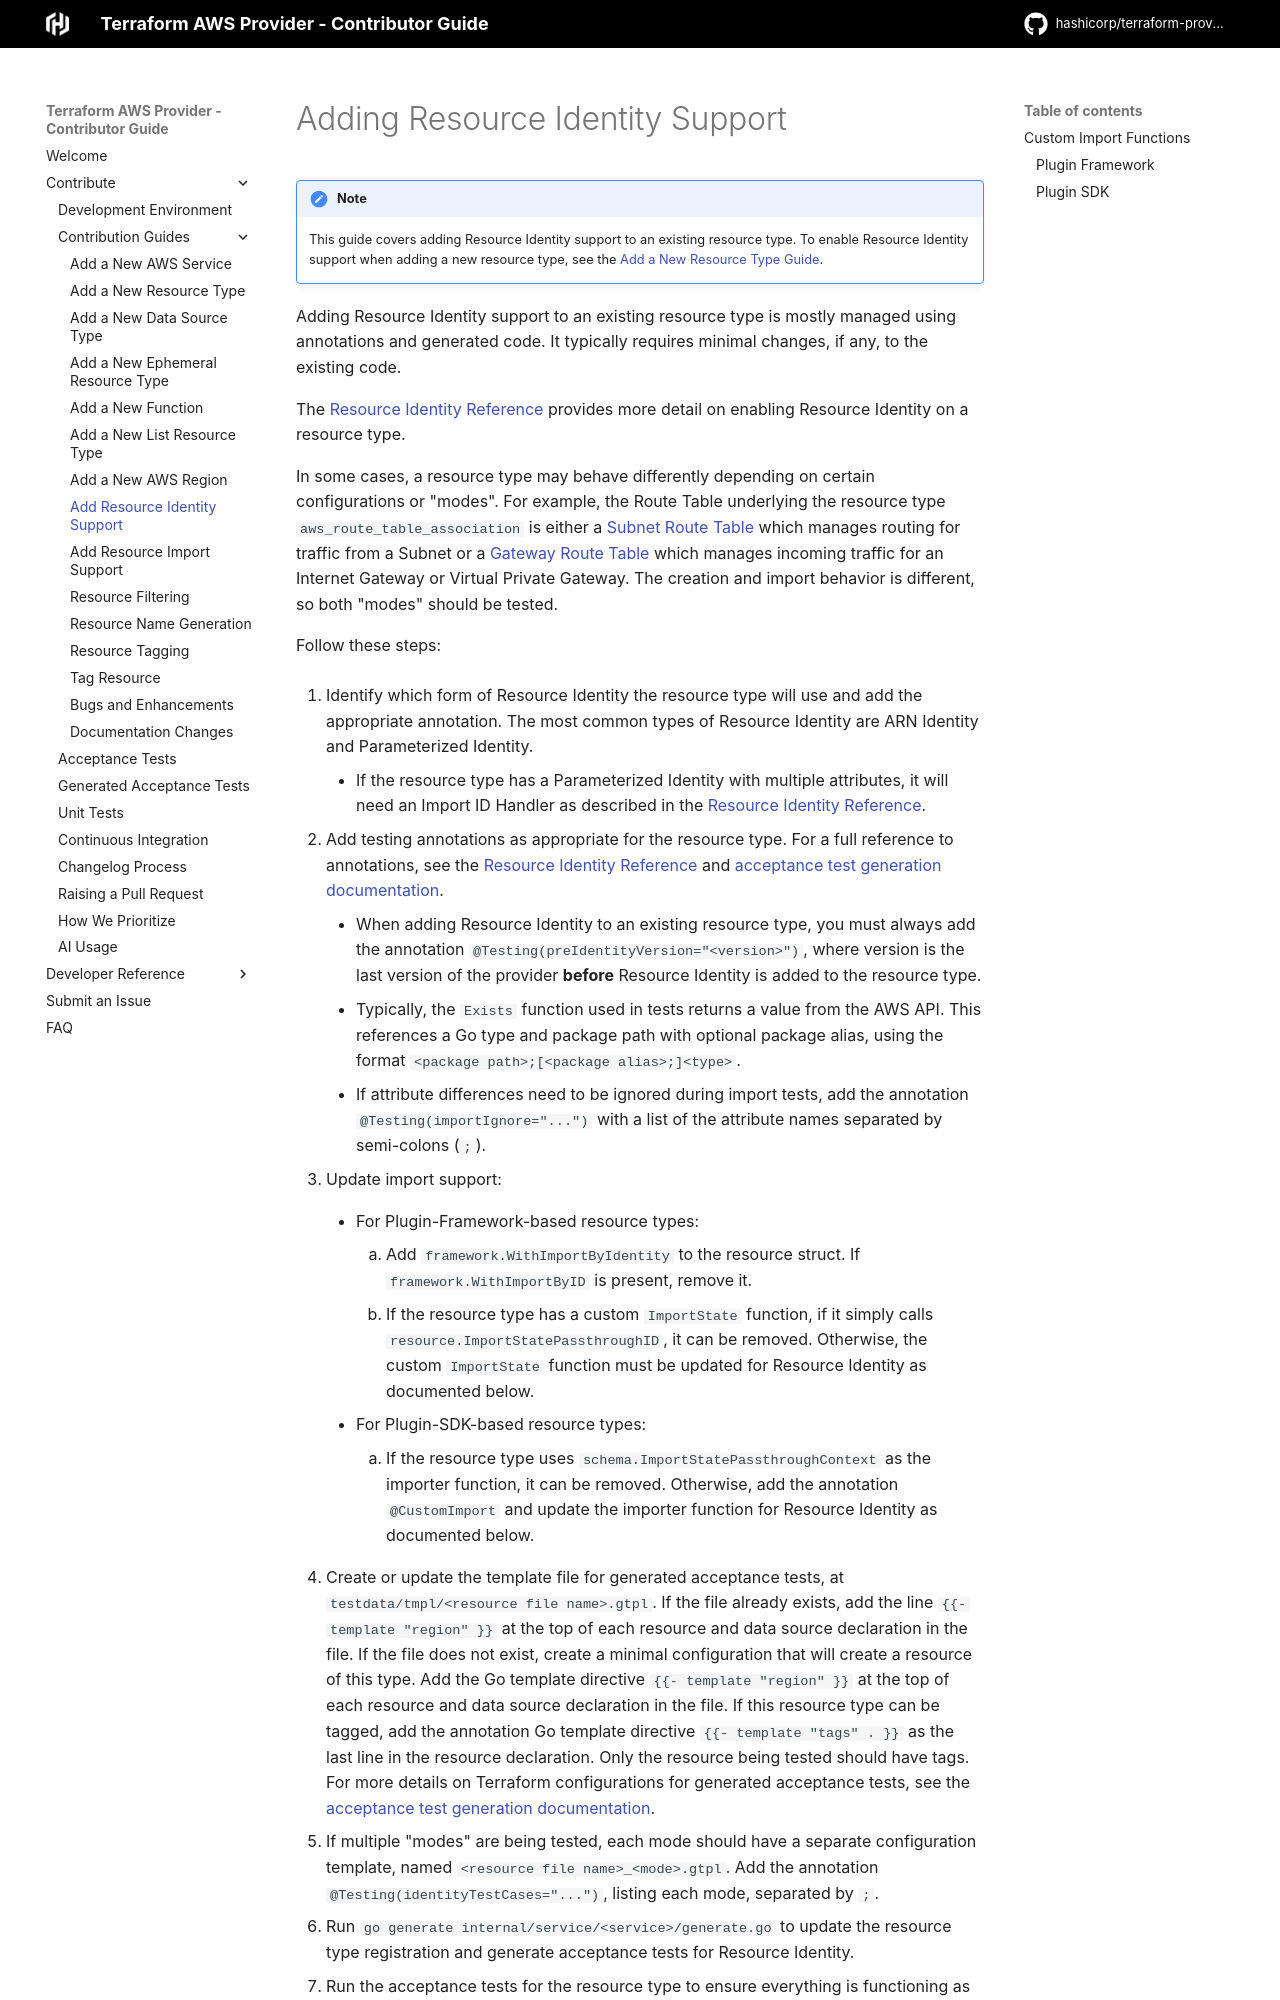

repository: hashicorp/terraform-provider-aws · page: add-resource-identity-support/index.html · generator: mkdocs

<!-- Copyright IBM Corp. 2014, 2026 -->
<!-- SPDX-License-Identifier: MPL-2.0 -->

<!-- markdownlint-configure-file { "code-block-style": false } -->
# Adding Resource Identity Support

!!! note

    This guide covers adding Resource Identity support to an existing resource type.
    To enable Resource Identity support when adding a new resource type, see the [Add a New Resource Type Guide](add-a-new-resource.md).

Adding Resource Identity support to an existing resource type is mostly managed using annotations and generated code.
It typically requires minimal changes, if any, to the existing code.

The [Resource Identity Reference](resource-identity.md) provides more detail on enabling Resource Identity on a resource type.

In some cases, a resource type may behave differently depending on certain configurations or "modes".
For example, the Route Table underlying the resource type `aws_route_table_association` is either
a [Subnet Route Table](https://docs.aws.amazon.com/vpc/latest/userguide/subnet-route-tables.html) which manages routing for traffic from a Subnet
or a [Gateway Route Table](https://docs.aws.amazon.com/vpc/latest/userguide/gateway-route-tables.html) which manages incoming traffic for an Internet Gateway or Virtual Private Gateway.
The creation and import behavior is different, so both "modes" should be tested.

Follow these steps:

1. Identify which form of Resource Identity the resource type will use and add the appropriate annotation.
  The most common types of Resource Identity are ARN Identity and Parameterized Identity.

    * If the resource type has a Parameterized Identity with multiple attributes,
      it will need an Import ID Handler as described in the [Resource Identity Reference](resource-identity.md#multiple-identity-attributes).

1. Add testing annotations as appropriate for the resource type.
  For a full reference to annotations, see
  the [Resource Identity Reference](resource-identity.md#acceptance-testing)
  and [acceptance test generation documentation](acc-test-generation.md).

    * When adding Resource Identity to an existing resource type, you must always add the annotation `@Testing(preIdentityVersion="<version>")`,
      where version is the last version of the provider **before** Resource Identity is added to the resource type.
    * Typically, the `Exists` function used in tests returns a value from the AWS API.
      This references a Go type and package path with optional package alias, using the format `<package path>;[<package alias>;]<type>`.
    * If attribute differences need to be ignored during import tests,
      add the annotation `@Testing(importIgnore="...")` with a list of the attribute names separated by semi-colons (`;`).

1. Update import support:

    * For Plugin-Framework-based resource types:
        1. Add `framework.WithImportByIdentity` to the resource struct.
          If `framework.WithImportByID` is present, remove it.
        1. If the resource type has a custom `ImportState` function,
          if it simply calls `resource.ImportStatePassthroughID`, it can be removed.
          Otherwise, the custom `ImportState` function must be updated for Resource Identity as documented below.

    * For Plugin-SDK-based resource types:
        1. If the resource type uses `schema.ImportStatePassthroughContext` as the importer function, it can be removed.
          Otherwise, add the annotation `@CustomImport`
          and update the importer function for Resource Identity as documented below.
